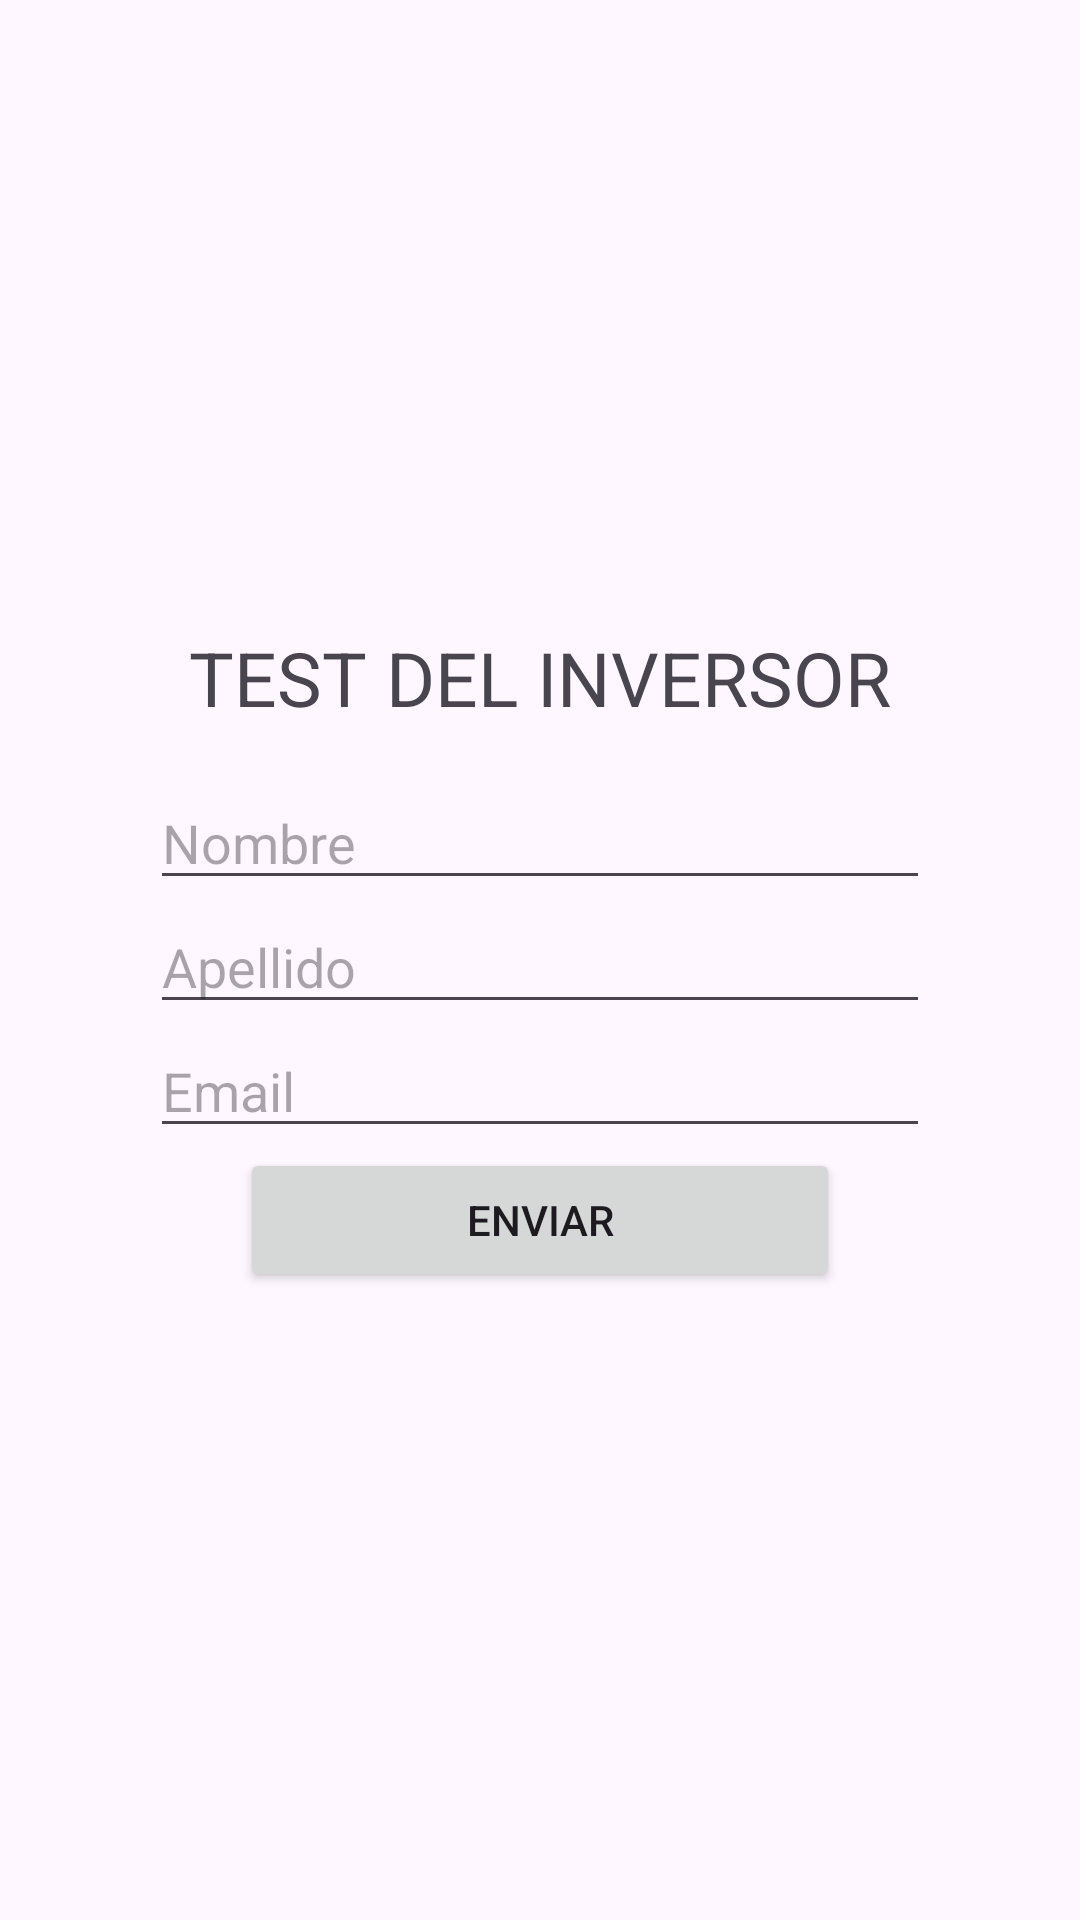

Produce the Android XML layout that renders to this screen, including the resource entries it uses.
<!-- AndroidManifest.xml: application theme Theme.DesarrolloMobile_TPIntegrador -->
<!-- res/layout/activity_main.xml -->
<?xml version="1.0" encoding="utf-8"?>
<LinearLayout xmlns:android="http://schemas.android.com/apk/res/android"
    xmlns:tools="http://schemas.android.com/tools"
    android:id="@+id/main"
    android:layout_width="match_parent"
    android:layout_height="match_parent"
    android:gravity="center"
    android:orientation="vertical"
    android:paddingHorizontal="50dp"
    android:paddingVertical="25dp"
    tools:context=".MainActivity">

    <TextView
        android:layout_width="wrap_content"
        android:layout_height="wrap_content"
        android:layout_marginBottom="16dp"
        android:textSize="25sp"
        android:text="TEST DEL INVERSOR" />

    <LinearLayout
        android:id="@+id/datos_usuario"
        android:layout_width="match_parent"
        android:layout_height="wrap_content"
        android:orientation="vertical">

        <EditText
            android:id="@+id/nombre"
            android:layout_width="match_parent"
            android:layout_height="wrap_content"
            android:hint="Nombre"
            android:inputType="text" />
        <EditText
            android:id="@+id/apellido"
            android:layout_width="match_parent"
            android:layout_height="wrap_content"
            android:hint="Apellido"
            android:inputType="text" />
        <EditText
            android:id="@+id/email"
            android:layout_width="match_parent"
            android:layout_height="wrap_content"
            android:hint="Email"
            android:inputType="textEmailAddress" />

        <Button
            android:id="@+id/enviar"
            android:layout_width="200dp"
            android:layout_height="wrap_content"
            android:layout_gravity="center"
            android:text="Enviar" />
    </LinearLayout>

    <LinearLayout
        android:id="@+id/test_inversor"
        android:layout_width="match_parent"
        android:layout_height="wrap_content"
        android:orientation="vertical"
        android:visibility="gone">
        <TextView
            android:layout_width="match_parent"
            android:layout_height="wrap_content"
            android:layout_marginTop="10dp"
            android:text="@string/pregunta_edad"
            android:textSize="16dp" />
        <RadioGroup
            android:id="@+id/edadOpciones"
            android:layout_width="wrap_content"
            android:layout_height="wrap_content">
            <RadioButton
                android:layout_width="wrap_content"
                android:layout_height="wrap_content"
                android:text="A. Menos de 25 años." />
            <RadioButton
                android:layout_width="wrap_content"
                android:layout_height="wrap_content"
                android:text="B. De 25 a 35 años." />
            <RadioButton
                android:layout_width="wrap_content"
                android:layout_height="wrap_content"
                android:text="C. De 36 a 55 años." />
            <RadioButton
                android:layout_width="wrap_content"
                android:layout_height="wrap_content"
                android:text="D. De 56 años o más." />
        </RadioGroup>

        <TextView
            android:layout_width="match_parent"
            android:layout_height="wrap_content"
            android:layout_marginTop="10dp"
            android:text="@string/experiencia_inversion"
            android:textSize="16dp" />
        <RadioGroup
            android:id="@+id/inversionExp"
            android:layout_width="wrap_content"
            android:layout_height="wrap_content">
            <RadioButton
                android:layout_width="wrap_content"
                android:layout_height="wrap_content"
                android:text="A. Ninguna." />
            <RadioButton
                android:layout_width="wrap_content"
                android:layout_height="wrap_content"
                android:text="B. Baja." />
            <RadioButton
                android:layout_width="wrap_content"
                android:layout_height="wrap_content"
                android:text="C. Media." />
            <RadioButton
                android:layout_width="wrap_content"
                android:layout_height="wrap_content"
                android:text="D. Alta." />
        </RadioGroup>

        <TextView
            android:layout_width="match_parent"
            android:layout_height="wrap_content"
            android:layout_marginTop="10dp"
            android:text="¿Cuánto tiempo conservarías esta inversión?"
            android:textSize="16dp" />
        <RadioGroup
            android:id="@+id/tiempo_inversion"
            android:layout_width="wrap_content"
            android:layout_height="wrap_content">
            <RadioButton
                android:layout_width="wrap_content"
                android:layout_height="wrap_content"
                android:text="A. Menos de 180 días." />
            <RadioButton
                android:layout_width="wrap_content"
                android:layout_height="wrap_content"
                android:text="B. Entre 180 días y 1 año" />
            <RadioButton
                android:layout_width="wrap_content"
                android:layout_height="wrap_content"
                android:text="C. De 1 a 2 años." />
            <RadioButton
                android:layout_width="wrap_content"
                android:layout_height="wrap_content"
                android:text="D. Más de 2 años." />
        </RadioGroup>

        <Button
            android:id="@+id/enviar_test"
            android:layout_width="200dp"
            android:layout_height="wrap_content"
            android:layout_gravity="center"
            android:text="Enviar" />
    </LinearLayout>

</LinearLayout>
<!-- resources referenced by this layout -->
<resources>
  <style name="Theme.DesarrolloMobile_TPIntegrador" parent="Base.Theme.DesarrolloMobile_TPIntegrador" />
  <style name="Base.Theme.DesarrolloMobile_TPIntegrador" parent="Theme.Material3.DayNight.NoActionBar">
          
          
      </style>
</resources>
